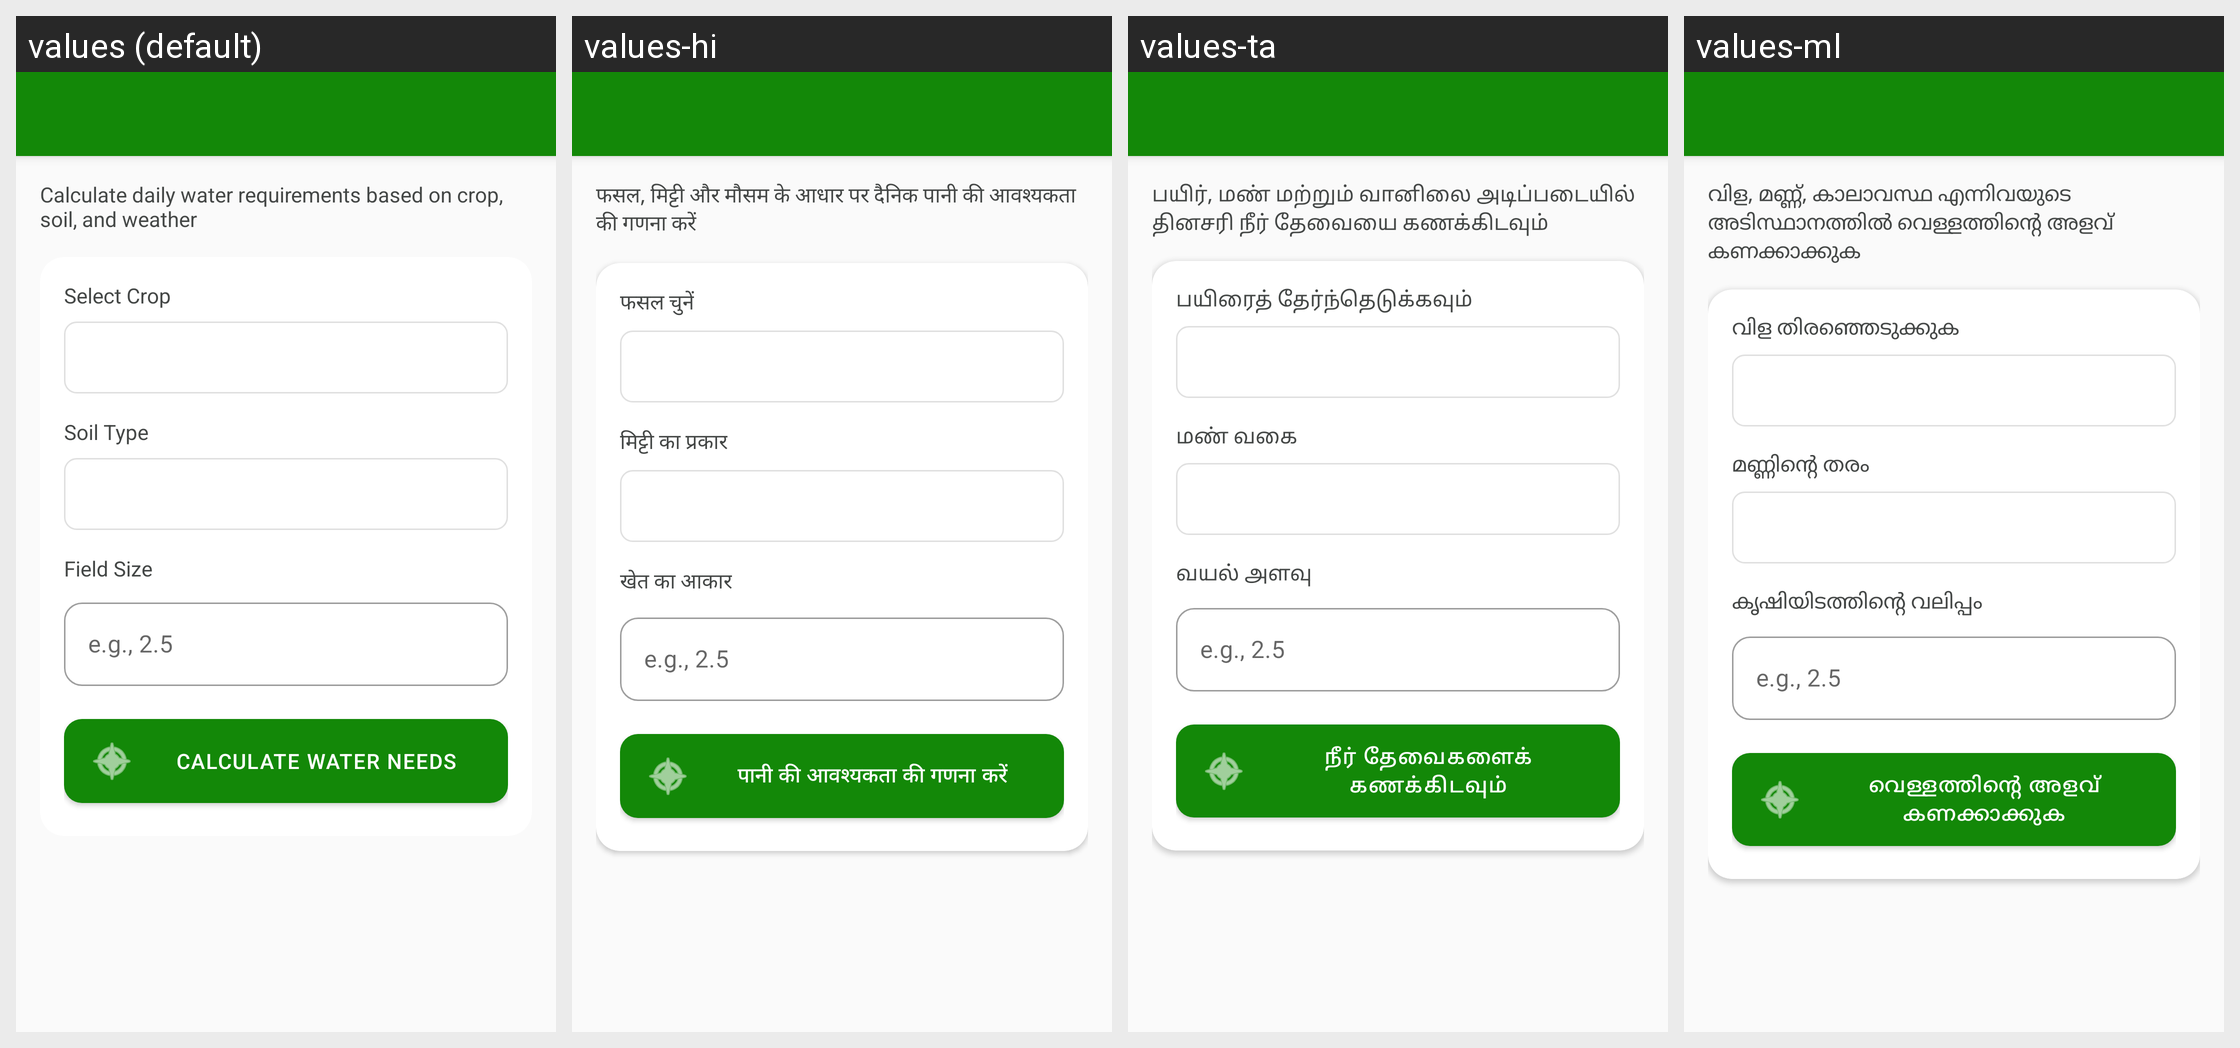

The same Android screen rendered under several of its app's locales, left to right. List the strings drawn on it with the default value and each locale's translation.
Android screen res/layout/activity_irrigation.xml rendered under 4 locales, left to right: values (default), values-hi, values-ta, values-ml. Device: Nexus 5 (rendered at 1080×1920; each locale shown at half size, 540×960, under a caption strip naming it); theme Theme.MittiMitra.
Other locales in the repository, not shown: values-as, values-bn, values-brx, values-grt, values-gu, values-kn, values-lus, values-mni, values-mr, values-pa, values-te.
Strings drawn on this screen, with the default value and each locale's value (text and hints the layout hard-codes, and strings that could not be matched under every locale, appear in the picture but are not listed):

irrigation_subtitle
  values: Calculate daily water requirements based on crop, soil, and weather
  values-hi: फसल, मिट्टी और मौसम के आधार पर दैनिक पानी की आवश्यकता की गणना करें
  values-ta: பயிர், மண் மற்றும் வானிலை அடிப்படையில் தினசரி நீர் தேவையை கணக்கிடவும்
  values-ml: വിള, മണ്ണ്, കാലാവസ്ഥ എന്നിവയുടെ അടിസ്ഥാനത്തിൽ വെള്ളത്തിന്റെ അളവ് കണക്കാക്കുക

select_crop
  values: Select Crop
  values-hi: फसल चुनें
  values-ta: பயிரைத் தேர்ந்தெடுக்கவும்
  values-ml: വിള തിരഞ്ഞെടുക്കുക

soil_type
  values: Soil Type
  values-hi: मिट्टी का प्रकार
  values-ta: மண் வகை
  values-ml: മണ്ണിന്റെ തരം

field_size
  values: Field Size
  values-hi: खेत का आकार
  values-ta: வயல் அளவு
  values-ml: കൃഷിയിടത്തിന്റെ വലിപ്പം

calculate_water
  values: Calculate Water Needs
  values-hi: पानी की आवश्यकता की गणना करें
  values-ta: நீர் தேவைகளைக் கணக்கிடவும்
  values-ml: വെള്ളത്തിന്റെ അളവ് കണക്കാക്കുക
